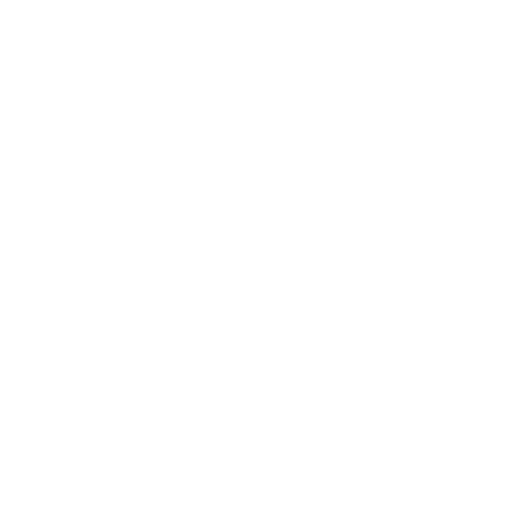
t = 0.00 s
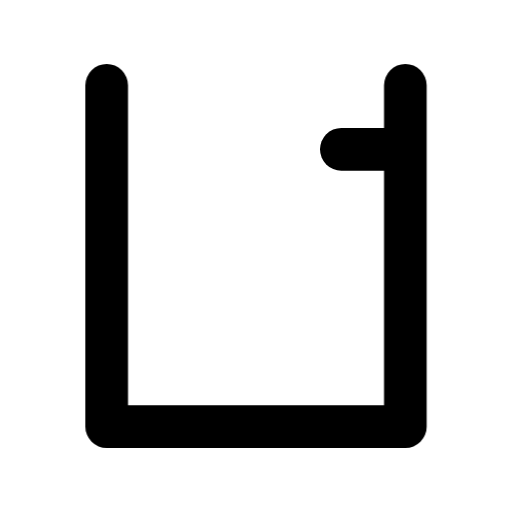
t = 0.47 s
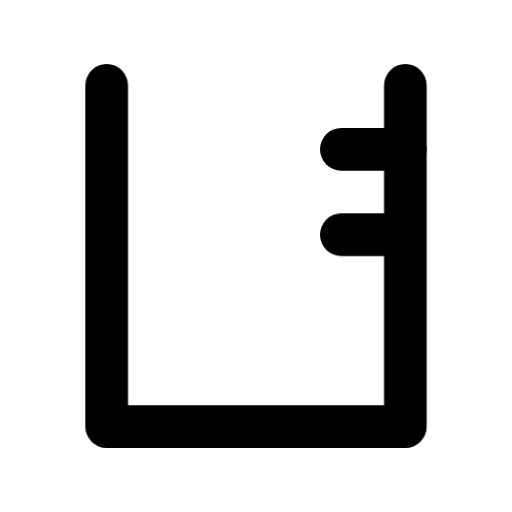
t = 0.86 s
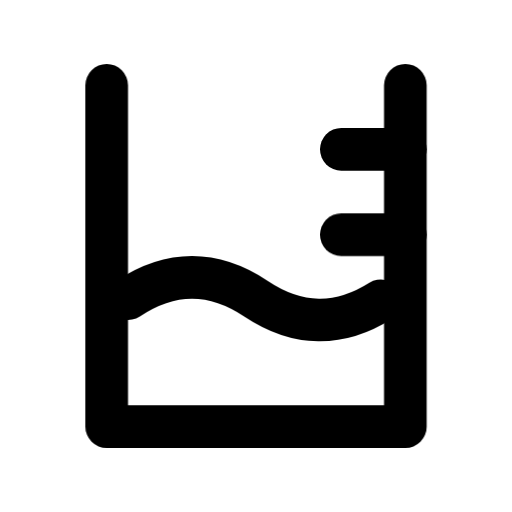
t = 1.25 s
t = 1.79 s: frame unchanged from t = 1.25 s, image omitted
t = 2.33 s: frame unchanged from t = 1.25 s, image omitted

The animated SVG that drew these frames (rendered in a browser with its animation timeline set to each time). Animation: 4 CSS @keyframes rules; one cycle of 2.65 s, repeats indefinitely.

<svg xmlns="http://www.w3.org/2000/svg" width="24" height="24" fill="none" stroke="currentColor" stroke-linecap="round" stroke-linejoin="round" stroke-width="2" viewBox="0 0 24 24">
    <!-- Generated by scripts/icon-expansion/generate.mjs -->
    <!-- Motion: trace each stroke from its own origin, accumulate the drawing, then hold before restarting. -->
    <style>
        @media (prefers-reduced-motion: no-preference) {
            @keyframes ira-stroke-water-level-0 { 0% { stroke-dashoffset: 1; opacity: 0; } 0.4% { opacity: 1; } 11.75%, 88% { stroke-dashoffset: 0; opacity: 1; } 100% { stroke-dashoffset: 0; opacity: 0; } }
            [data-ira-stroke-reveal="water-level"] [data-ira-line="0"] { stroke-dasharray: 1 1; animation: ira-stroke-water-level-0 2.65s cubic-bezier(.25,.65,.35,1) infinite; }
            @keyframes ira-stroke-water-level-1 { 0%, 11.75% { stroke-dashoffset: 1; opacity: 0; } 12.15% { opacity: 1; } 23.5%, 88% { stroke-dashoffset: 0; opacity: 1; } 100% { stroke-dashoffset: 0; opacity: 0; } }
            [data-ira-stroke-reveal="water-level"] [data-ira-line="1"] { stroke-dasharray: 1 1; animation: ira-stroke-water-level-1 2.65s cubic-bezier(.25,.65,.35,1) infinite; }
            @keyframes ira-stroke-water-level-2 { 0%, 23.5% { stroke-dashoffset: 1; opacity: 0; } 23.9% { opacity: 1; } 35.25%, 88% { stroke-dashoffset: 0; opacity: 1; } 100% { stroke-dashoffset: 0; opacity: 0; } }
            [data-ira-stroke-reveal="water-level"] [data-ira-line="2"] { stroke-dasharray: 1 1; animation: ira-stroke-water-level-2 2.65s cubic-bezier(.25,.65,.35,1) infinite; }
            @keyframes ira-stroke-water-level-3 { 0%, 35.25% { stroke-dashoffset: 1; opacity: 0; } 35.65% { opacity: 1; } 47%, 88% { stroke-dashoffset: 0; opacity: 1; } 100% { stroke-dashoffset: 0; opacity: 0; } }
            [data-ira-stroke-reveal="water-level"] [data-ira-line="3"] { stroke-dasharray: 1 1; animation: ira-stroke-water-level-3 2.65s cubic-bezier(.25,.65,.35,1) infinite; }
        }
    </style>
    <g data-ira-stroke-reveal="water-level"><path data-ira-line="0" pathLength="1" d="M5 4L5 20L19 20L19 4"/><path data-ira-line="1" pathLength="1" d="M16 7L19 7"/><path data-ira-line="2" pathLength="1" d="M16 11L19 11"/><path data-ira-line="3" pathLength="1" d="M6 14Q9 12 12 14T18 14"/></g>
</svg>
